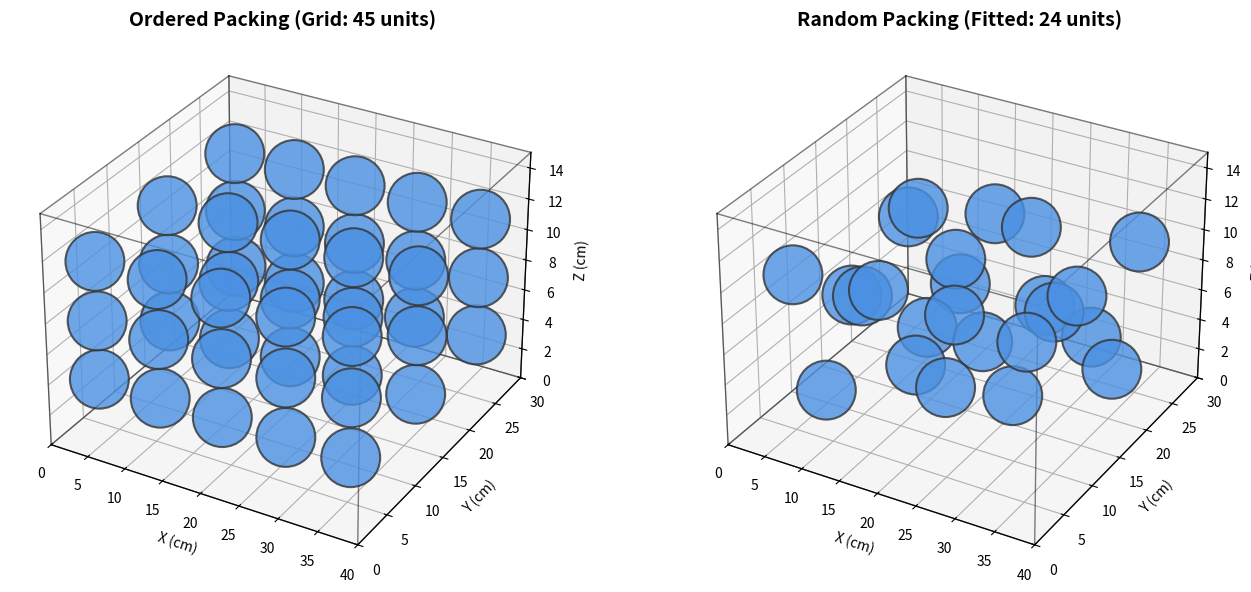

Reproduce this figure in Python.
import numpy as np
import matplotlib.pyplot as plt
from scipy.spatial.distance import cdist

print("-" * 50)
print("🥑 Step 3: 가상 패킹 시뮬레이션 비교 (배열 적재 vs 무작위 적재)")
print("-" * 50)

# 1. 시뮬레이션 환경 및 농산물 규격 설정 
box_length = 40.0
box_width = 30.0
box_height = 15.0
box_vol = box_length * box_width * box_height

# 아보카도 평균 체적(205.4 cm³)을 토대로 완벽한 구형으로 가정했을 때의 등가 반경 계산
volume_single_cm3 = 205.4
radius = (3 * volume_single_cm3 / (4 * np.pi)) ** (1/3) # 약 3.66 cm

max_items = 45 # 기존 실습 목표 적재 개수

def generate_ordered_packing():
    """배열 적재 (Ordered Packing) - 직교 격자를 이용한 이상적인 규칙적 적재"""
    x_positions = np.linspace(radius, box_length - radius, 5)
    y_positions = np.linspace(radius, box_width - radius, 3)
    z_positions = np.linspace(radius, box_height - radius, 3)
    
    positions = []
    for z in z_positions:
        for y in y_positions:
            for x in x_positions:
                positions.append([x, y, z])
                if len(positions) == max_items:
                    return np.array(positions)
    return np.array(positions)

def generate_random_packing():
    """무작위 적재 (Random Packing) - 몬테카를로 난수 및 충돌 감지(Collision Detection) 알고리즘 적용"""
    positions = []
    max_attempts = 100000 # 최대 연산 시도 횟수
    attempts = 0
    
    np.random.seed(42) # 결과 재현성을 위한 고정 시드
    
    while len(positions) < max_items and attempts < max_attempts:
        # 상자 바깥으로 과일이 튀어나가지 않도록 중심점 난수 생성
        x = np.random.uniform(radius, box_length - radius)
        y = np.random.uniform(radius, box_width - radius)
        z = np.random.uniform(radius, box_height - radius)
        new_pos = np.array([x, y, z])
        
        if len(positions) == 0:
            positions.append(new_pos)
        else:
            # 기존 과일들 좌표와의 거리 계산 (scipy cdist 활용)
            # 두 과일의 중심 간 거리가 지름(2 * radius)보다 크면 충돌하지 않은 것으로 간주
            dists = cdist([new_pos], positions)[0]
            if np.all(dists >= 2 * radius):
                positions.append(new_pos)
        
        attempts += 1
        
    return np.array(positions), attempts

# 좌표 배열 연산 수행
ordered_pos = generate_ordered_packing()
random_pos, attempts_needed = generate_random_packing()

# 결과 출력
print(f"[배열 적재] 박스 내 안착 성공 개수: {len(ordered_pos)}/{max_items}")
print(f"[무작위 적재] 박스 내 안착 성공 개수: {len(random_pos)}/{max_items}")
print(f"   -> 무작위 연산 반복 횟수: {attempts_needed} 회\n")

if len(random_pos) < max_items:
    print("💡 [분석 포인트] 무작위 적재(Random Packing)에서는 불규칙한 공극 배열로 인해")
    print("   자투리 빈 공간이 퍼져버려, 동일 체적임에도 목표 개수를 100% 채울 수 없습니다.")
    print("   이러한 패킹 방식의 차이가 실무에서 '산물밀도(벌크 밀도)'의 급격한 저하를 일으키는 원인입니다.\n")

# 2. 3D 시각화 비교 패널
fig = plt.figure(figsize=(14, 6))

def plot_packing(ax, positions, title):
    ax.set_title(title, fontsize=14, fontweight='bold')
    ax.set_xlim([0, box_length])
    ax.set_ylim([0, box_width])
    ax.set_zlim([0, box_height])
    ax.set_xlabel("X (cm)")
    ax.set_ylabel("Y (cm)")
    ax.set_zlabel("Z (cm)")
    
    # 박스 테두리 와이어프레임 작도
    for s, e in [((0,0,0),(0,box_width,0)), ((0,0,0),(0,0,box_height)), ((0,box_width,0),(0,box_width,box_height)),
                 ((0,0,box_height),(0,box_width,box_height)), ((box_length,0,0),(box_length,box_width,0)),
                 ((box_length,0,0),(box_length,0,box_height)), ((box_length,box_width,0),(box_length,box_width,box_height)),
                 ((box_length,0,box_height),(box_length,box_width,box_height)),
                 ((0,0,0),(box_length,0,0)), ((0,box_width,0),(box_length,box_width,0)),
                 ((0,0,box_height),(box_length,0,box_height)), ((0,box_width,box_height),(box_length,box_width,box_height))]:
        ax.plot3D(*zip(s,e), color='black', linewidth=1, alpha=0.5)
        
    # 아보카도 구형 스캐터 플롯
    if len(positions) > 0:
        ax.scatter(positions[:, 0], positions[:, 1], positions[:, 2], 
                   s=1800, c='#4A90E2', alpha=0.8, edgecolors='#333333', linewidth=1.5)

# 좌측 패널: 배열 적재 (규칙적)
ax1 = fig.add_subplot(1, 2, 1, projection='3d')
plot_packing(ax1, ordered_pos, "Ordered Packing (Grid: 45 units)")

# 우측 패널: 무작위 적재 (비규칙적)
ax2 = fig.add_subplot(1, 2, 2, projection='3d')
plot_packing(ax2, random_pos, f"Random Packing (Fitted: {len(random_pos)} units)")

plt.tight_layout()
plt.show()
